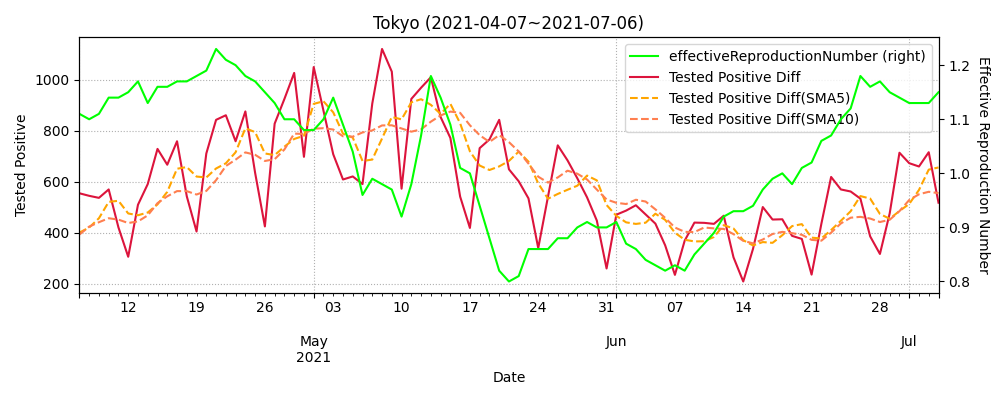

The data file committed next to this chart (first rows):
datetime, testedPositive, peopleTested, hospitalized, serious, discharged, deaths, effectiveReproductionNumber, Tested Positive Diff, Tested Positive Diff(SMA5), Tested Positive Diff(SMA10)
2020-02-08, 3, , , , , , , , , 
2020-02-09, 3, , , , , , , 0.0, , 
2020-02-10, 3, , , , , , , 0.0, , 
2020-02-11, 3, , , , , , , 0.0, , 
2020-02-12, 3, , , , , , , 0.0, , 
2020-02-13, 4, , , , , , , 1.0, 0.2, 
2020-02-14, 6, , , , , , , 2.0, 0.6, 
2020-02-15, 14, 130.0, , , , , , 8.0, 2.2, 
2020-02-16, 19, 204.0, , , , , , 5.0, 3.2, 
2020-02-17, 19, 211.0, , , , , , 0.0, 3.2, 
2020-02-18, 22, 235.0, , , , , , 3.0, 3.6, 1.9
2020-02-19, 25, 315.0, , , , , , 3.0, 3.8, 2.2
2020-02-20, 25, 375.0, , , , , , 0.0, 2.2, 2.2
2020-02-21, 28, 410.0, , , , , , 3.0, 1.8, 2.5
2020-02-22, 29, 444.0, , , , , , 1.0, 2.0, 2.6
2020-02-23, 29, 451.0, , , , , 0.71, 0.0, 1.4, 2.5
2020-02-24, 32, 465.0, , , , , 0.86, 3.0, 1.4, 2.6
2020-02-25, 32, 509.0, , , , , 0.63, 0.0, 1.4, 1.8
2020-02-26, 35, 560.0, , , , , 0.57, 3.0, 1.4, 1.6
2020-02-27, 36, 628.0, , , , , 0.63, 1.0, 1.4, 1.7
2020-02-28, 36, 692.0, 36.0, 5, , , 0.49, 0.0, 1.4, 1.4
2020-02-29, 37, 748.0, 37.0, 5, , , 0.64, 1.0, 1.0, 1.2
2020-03-01, 39, 762.0, 39.0, 5, , , 1.0, 2.0, 1.4, 1.4
2020-03-02, 39, 794.0, 39.0, 5, , , 0.64, 0.0, 0.8, 1.1
2020-03-03, 40, 868.0, 40.0, 5, , , 0.85, 1.0, 0.8, 1.1
2020-03-04, 44, 950.0, 44.0, 6, , , 0.93, 4.0, 1.6, 1.5
2020-03-05, 52, 1029, 52.0, 7, , , 1.31, 8.0, 3.0, 2.0
2020-03-06, 58, 1100, 58.0, 8, , , 2.06, 6.0, 3.8, 2.6
2020-03-07, 64, 1194, 64.0, 8, , , 2.38, 6.0, 5.0, 2.9
2020-03-08, 64, 1194, 64.0, 8, , , 1.92, 0.0, 4.8, 2.8
2020-03-09, 64, 1217, 64.0, 7, , , 2.48, 0.0, 4.0, 2.8
2020-03-10, 67, 1282, 67.0, 8, , , 2.38, 3.0, 3.0, 3.0
2020-03-11, 73, 1401, 73.0, 7, , , 2.31, 6.0, 3.0, 3.4
2020-03-12, 75, 1485, 75.0, 7, , , 1.3, 2.0, 2.2, 3.6
2020-03-13, 77, 1543, 77.0, 8, , , 0.9, 2.0, 2.6, 3.7
2020-03-14, 87, 1614, 87.0, 8, , , 0.89, 10.0, 4.6, 4.3
2020-03-15, 90, 1614, 90.0, 8, , , 1.03, 3.0, 4.6, 3.8
2020-03-16, 90, 1633, 90.0, 8, , , 1.03, 0.0, 3.4, 3.2
2020-03-17, 102, 1704, 102.0, 8, , , 1.2, 12.0, 5.4, 3.8
2020-03-18, 111, 1809, 79.0, 8, 30.0, 2, 1.21, 9.0, 6.8, 4.7
2020-03-19, 118, 1858, 85.0, 9, 31.0, 2, 1.56, 7.0, 6.2, 5.4
2020-03-20, 129, 1873, 95.0, 9, 31.0, 3, 2.05, 11.0, 7.8, 6.2
2020-03-21, 136, 1917, 101.0, 9, 31.0, 4, 1.72, 7.0, 9.2, 6.3
2020-03-22, 139, 1918, 104.0, 9, 31.0, 4, 1.57, 3.0, 7.4, 6.4
2020-03-23, 155, 1974, 120.0, 11, 31.0, 4, 1.92, 16.0, 8.8, 7.8
2020-03-24, 173, 2048, 137.0, 11, 31.0, 5, 1.66, 18.0, 11.0, 8.6
2020-03-25, 214, 2143, 178.0, 12, 31.0, 5, 2.04, 41.0, 17.0, 12.4
2020-03-26, 260, 2230, 224.0, 15, 31.0, 5, 2.35, 46.0, 24.8, 17.0
2020-03-27, 300, 2373, 254.0, 15, 40.0, 6, 2.34, 40.0, 32.2, 19.8
2020-03-28, 364, 2617, 317.0, 14, 40.0, 7, 3.0, 64.0, 41.8, 25.3
2020-03-29, 436, 2948, 388.0, 15, 40.0, 8, 3.62, 72.0, 52.6, 31.8
2020-03-30, 448, 2989, 399.0, 16, 40.0, 9, 2.93, 12.0, 46.8, 31.9
2020-03-31, 526, 3134, 471.0, 16, 40.0, 15, 3.14, 78.0, 53.2, 39.0
2020-04-01, 593, 3298, 537.0, 17, 40.0, 16, 2.54, 67.0, 58.6, 45.4
2020-04-02, 691, 3767, 635.0, 18, 40.0, 16, 2.21, 98.0, 65.4, 53.6
2020-04-03, 783, 4318, 714.0, 22, 51.0, 18, 2.1, 92.0, 69.4, 61.0
2020-04-04, 901, 4383, 827.0, 22, 51.0, 23, 1.84, 118.0, 90.6, 68.7
2020-04-05, 1042, 4445, 960.0, 24, 52.0, 30, 1.66, 141.0, 103.2, 78.2
2020-04-06, 1127, 4801, 1045, 27, 52.0, 30, 1.82, 85.0, 106.8, 82.7
2020-04-07, 1214, 5072, 1131, 27, 52.0, 31, 1.61, 87.0, 104.6, 85.0
... 453 more rows
